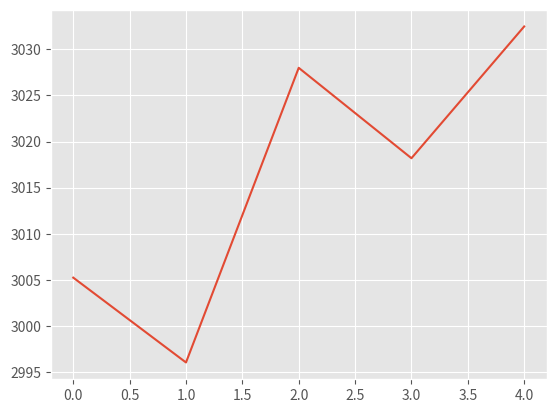

Generate this figure with matplotlib:
import matplotlib.pyplot as plt
plt.style.use('ggplot')

plt.plot(
         [0, 1, 2, 3, 4],
         [3005.2395209580836, 2996.041666666667, 3027.9881656804732, 3018.187134502924, 3032.4709302325577]
         )

plt.show()
